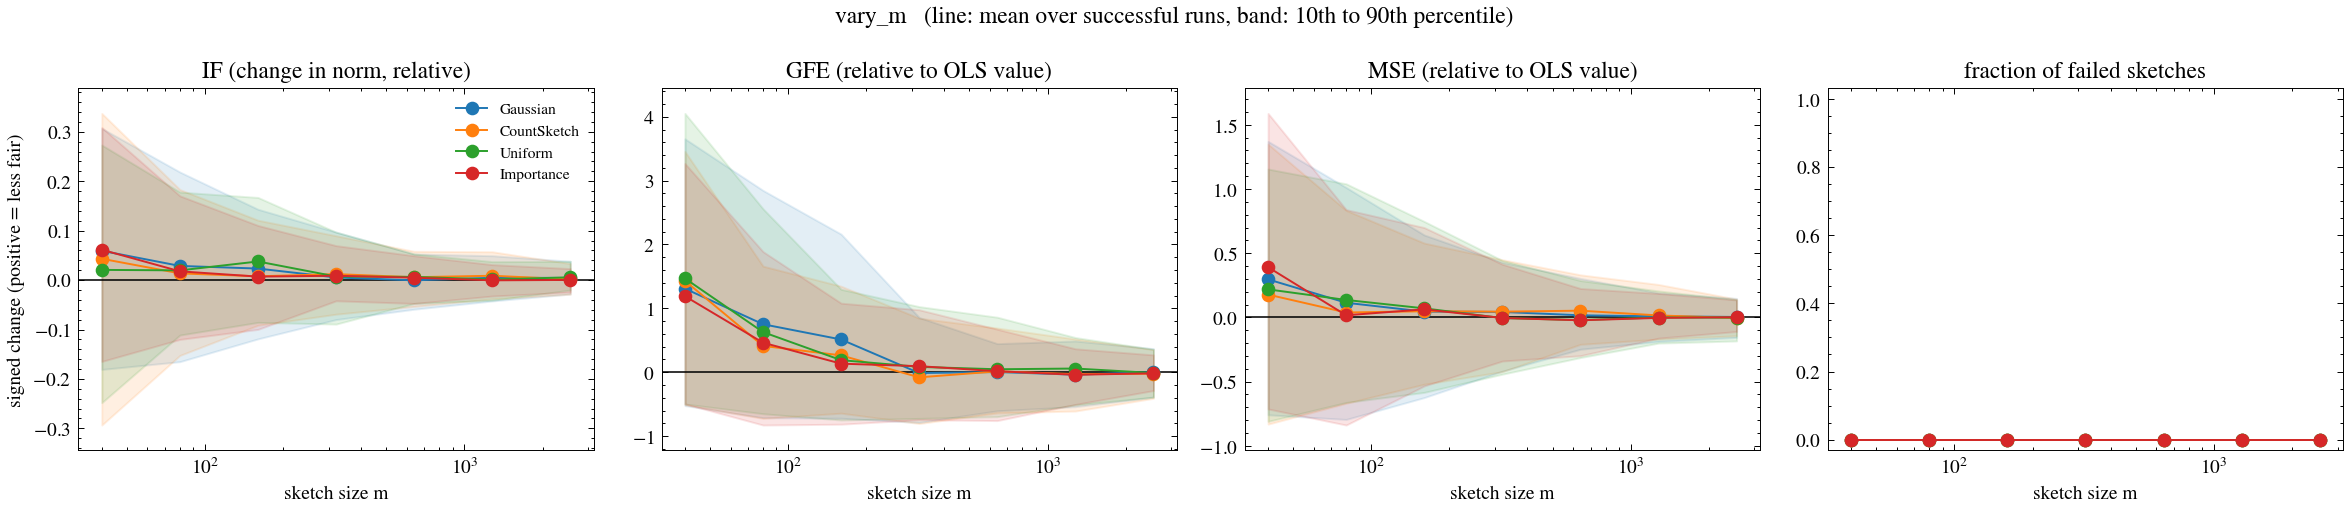

Source data for this figure (header and first rows):
dataset, m, family, metric, ols_value, reps, mean_signed, se_signed, frac_failed, frac_worse, mean_abs, mean_rel, q10_rel, q90_rel, excess_loss_rel, x
synthetic, 40, gauss, IF, 7.702, 100, 0.05928, 0.02007, 0.0, 0.6, 0.17, 0.05928, -0.1808, 0.3069, 0.3335, 40
synthetic, 40, gauss, GFE, 0.06754, 100, 0.08839, 0.01048, 0.0, 0.77, 0.1024, 1.309, -0.5231, 3.655, 0.3335, 40
synthetic, 40, gauss, MSE, 0.2544, 100, 0.07535, 0.02206, 0.0, 0.56, 0.181, 0.2962, -0.7583, 1.371, 0.3335, 40
synthetic, 40, cs, IF, 7.702, 100, 0.0431, 0.02651, 0.0, 0.61, 0.2145, 0.0431, -0.2933, 0.3372, 0.3742, 40
synthetic, 40, cs, GFE, 0.06754, 100, 0.09667, 0.01146, 0.0, 0.76, 0.1121, 1.431, -0.5118, 3.458, 0.3742, 40
synthetic, 40, cs, MSE, 0.2544, 100, 0.04522, 0.02181, 0.0, 0.52, 0.1812, 0.1777, -0.8309, 1.35, 0.3742, 40
synthetic, 40, unif, IF, 7.702, 100, 0.02061, 0.02073, 0.0, 0.54, 0.1647, 0.02061, -0.248, 0.2732, 0.356, 40
synthetic, 40, unif, GFE, 0.06754, 100, 0.09919, 0.01267, 0.0, 0.73, 0.1161, 1.469, -0.498, 4.053, 0.356, 40
synthetic, 40, unif, MSE, 0.2544, 100, 0.05555, 0.02019, 0.0, 0.58, 0.169, 0.2184, -0.8091, 1.155, 0.356, 40
synthetic, 40, is, IF, 7.702, 100, 0.06142, 0.01819, 0.0, 0.63, 0.1546, 0.06142, -0.1646, 0.3087, 0.3006, 40
synthetic, 40, is, GFE, 0.06754, 100, 0.08037, 0.01024, 0.0, 0.74, 0.09501, 1.19, -0.4962, 3.268, 0.3006, 40
synthetic, 40, is, MSE, 0.2544, 100, 0.09948, 0.02296, 0.0, 0.66, 0.1956, 0.391, -0.7128, 1.588, 0.3006, 40
synthetic, 80, gauss, IF, 7.702, 100, 0.02863, 0.01466, 0.0, 0.61, 0.1226, 0.02863, -0.1651, 0.2186, 0.1413, 80
synthetic, 80, gauss, GFE, 0.06754, 100, 0.05073, 0.009698, 0.0, 0.65, 0.07453, 0.7511, -0.7122, 2.847, 0.1413, 80
synthetic, 80, gauss, MSE, 0.2544, 100, 0.02903, 0.01752, 0.0, 0.53, 0.1368, 0.1141, -0.7945, 1.012, 0.1413, 80
synthetic, 80, cs, IF, 7.702, 100, 0.01356, 0.01405, 0.0, 0.5, 0.1075, 0.01356, -0.1525, 0.1832, 0.1448, 80
synthetic, 80, cs, GFE, 0.06754, 100, 0.02781, 0.006315, 0.0, 0.64, 0.05356, 0.4118, -0.7242, 1.661, 0.1448, 80
synthetic, 80, cs, MSE, 0.2544, 100, 0.009695, 0.0163, 0.0, 0.44, 0.1286, 0.03811, -0.669, 0.8337, 0.1448, 80
synthetic, 80, unif, IF, 7.702, 100, 0.01965, 0.01252, 0.0, 0.5, 0.09616, 0.01965, -0.1113, 0.178, 0.1416, 80
synthetic, 80, unif, GFE, 0.06754, 100, 0.04241, 0.008142, 0.0, 0.56, 0.06725, 0.628, -0.6501, 2.559, 0.1416, 80
synthetic, 80, unif, MSE, 0.2544, 100, 0.03458, 0.01621, 0.0, 0.51, 0.1358, 0.1359, -0.6622, 1.04, 0.1416, 80
synthetic, 80, is, IF, 7.702, 100, 0.0177, 0.01236, 0.0, 0.51, 0.101, 0.0177, -0.12, 0.1704, 0.1146, 80
synthetic, 80, is, GFE, 0.06754, 100, 0.0312, 0.007458, 0.0, 0.6, 0.05777, 0.4619, -0.8277, 1.888, 0.1146, 80
synthetic, 80, is, MSE, 0.2544, 100, 0.004228, 0.01538, 0.0, 0.5, 0.1248, 0.01662, -0.8381, 0.8394, 0.1146, 80
synthetic, 160, gauss, IF, 7.702, 100, 0.02331, 0.01048, 0.0, 0.61, 0.08684, 0.02331, -0.119, 0.1433, 0.06807, 160
synthetic, 160, gauss, GFE, 0.06754, 100, 0.03459, 0.006837, 0.0, 0.64, 0.05992, 0.5122, -0.7209, 2.162, 0.06807, 160
synthetic, 160, gauss, MSE, 0.2544, 100, 0.01145, 0.01205, 0.0, 0.52, 0.09688, 0.04501, -0.6242, 0.6416, 0.06807, 160
synthetic, 160, cs, IF, 7.702, 100, 0.007654, 0.009797, 0.0, 0.51, 0.07776, 0.007654, -0.09143, 0.1212, 0.06802, 160
synthetic, 160, cs, GFE, 0.06754, 100, 0.01779, 0.005298, 0.0, 0.55, 0.04255, 0.2634, -0.6418, 1.347, 0.06802, 160
synthetic, 160, cs, MSE, 0.2544, 100, 0.01223, 0.0114, 0.0, 0.53, 0.09526, 0.04807, -0.5203, 0.5786, 0.06802, 160
synthetic, 160, unif, IF, 7.702, 100, 0.03764, 0.01004, 0.0, 0.63, 0.08589, 0.03764, -0.0856, 0.1672, 0.06625, 160
synthetic, 160, unif, GFE, 0.06754, 100, 0.01275, 0.005793, 0.0, 0.46, 0.04649, 0.1887, -0.749, 1.298, 0.06625, 160
synthetic, 160, unif, MSE, 0.2544, 100, 0.01793, 0.01299, 0.0, 0.58, 0.1044, 0.07046, -0.584, 0.7471, 0.06625, 160
synthetic, 160, is, IF, 7.702, 100, 0.007034, 0.00884, 0.0, 0.56, 0.07015, 0.007034, -0.09977, 0.1105, 0.04974, 160
synthetic, 160, is, GFE, 0.06754, 100, 0.009019, 0.00508, 0.0, 0.54, 0.04246, 0.1335, -0.8143, 1.081, 0.04974, 160
synthetic, 160, is, MSE, 0.2544, 100, 0.01598, 0.01176, 0.0, 0.53, 0.09152, 0.06282, -0.5336, 0.6995, 0.04974, 160
synthetic, 320, gauss, IF, 7.702, 100, 0.005272, 0.007229, 0.0, 0.55, 0.05951, 0.005272, -0.0799, 0.09707, 0.0325, 320
synthetic, 320, gauss, GFE, 0.06754, 100, -0.0008937, 0.004729, 0.0, 0.45, 0.03698, -0.01323, -0.7876, 0.8567, 0.0325, 320
synthetic, 320, gauss, MSE, 0.2544, 100, 0.01082, 0.009098, 0.0, 0.57, 0.07562, 0.04254, -0.4186, 0.4288, 0.0325, 320
synthetic, 320, cs, IF, 7.702, 100, 0.01207, 0.006514, 0.0, 0.59, 0.05201, 0.01207, -0.06904, 0.0897, 0.03068, 320
synthetic, 320, cs, GFE, 0.06754, 100, -0.005437, 0.004146, 0.0, 0.41, 0.03411, -0.08049, -0.8044, 0.8454, 0.03068, 320
synthetic, 320, cs, MSE, 0.2544, 100, 0.01139, 0.008091, 0.0, 0.57, 0.06454, 0.04478, -0.4224, 0.4494, 0.03068, 320
synthetic, 320, unif, IF, 7.702, 100, 0.007216, 0.00749, 0.0, 0.55, 0.05984, 0.007216, -0.08906, 0.09698, 0.03468, 320
synthetic, 320, unif, GFE, 0.06754, 100, 0.005607, 0.004362, 0.0, 0.56, 0.03589, 0.08302, -0.7237, 1.027, 0.03468, 320
synthetic, 320, unif, MSE, 0.2544, 100, -0.001343, 0.008821, 0.0, 0.49, 0.07143, -0.005279, -0.442, 0.4437, 0.03468, 320
synthetic, 320, is, IF, 7.702, 100, 0.008766, 0.004798, 0.0, 0.52, 0.03806, 0.008766, -0.04192, 0.06969, 0.0229, 320
synthetic, 320, is, GFE, 0.06754, 100, 0.006371, 0.004419, 0.0, 0.53, 0.03462, 0.09433, -0.744, 0.9779, 0.0229, 320
synthetic, 320, is, MSE, 0.2544, 100, -0.001131, 0.006887, 0.0, 0.49, 0.05641, -0.004445, -0.3397, 0.4141, 0.0229, 320
synthetic, 640, gauss, IF, 7.702, 100, -0.0005173, 0.004628, 0.0, 0.51, 0.03629, -0.0005173, -0.05896, 0.05264, 0.01406, 640
synthetic, 640, gauss, GFE, 0.06754, 100, 0.0001608, 0.003063, 0.0, 0.51, 0.02447, 0.00238, -0.6041, 0.4474, 0.01406, 640
synthetic, 640, gauss, MSE, 0.2544, 100, 0.004169, 0.005845, 0.0, 0.51, 0.0442, 0.01639, -0.2477, 0.3037, 0.01406, 640
synthetic, 640, cs, IF, 7.702, 100, 0.005783, 0.004586, 0.0, 0.59, 0.03805, 0.005783, -0.05334, 0.05821, 0.01562, 640
synthetic, 640, cs, GFE, 0.06754, 100, 0.0008973, 0.003535, 0.0, 0.47, 0.02884, 0.01328, -0.6376, 0.6912, 0.01562, 640
synthetic, 640, cs, MSE, 0.2544, 100, 0.01334, 0.005486, 0.0, 0.57, 0.04378, 0.05244, -0.2098, 0.3316, 0.01562, 640
synthetic, 640, unif, IF, 7.702, 100, 0.00645, 0.004315, 0.0, 0.59, 0.03442, 0.00645, -0.04718, 0.05296, 0.01512, 640
synthetic, 640, unif, GFE, 0.06754, 100, 0.0031, 0.003958, 0.0, 0.52, 0.03272, 0.0459, -0.6965, 0.8612, 0.01512, 640
synthetic, 640, unif, MSE, 0.2544, 100, -0.00523, 0.005612, 0.0, 0.5, 0.04309, -0.02056, -0.3127, 0.2871, 0.01512, 640
synthetic, 640, is, IF, 7.702, 100, 0.004788, 0.004224, 0.0, 0.54, 0.03331, 0.004788, -0.04729, 0.04929, 0.01128, 640
synthetic, 640, is, GFE, 0.06754, 100, 0.001053, 0.003618, 0.0, 0.55, 0.02821, 0.0156, -0.7581, 0.673, 0.01128, 640
synthetic, 640, is, MSE, 0.2544, 100, -0.005706, 0.005352, 0.0, 0.46, 0.04398, -0.02243, -0.2982, 0.2253, 0.01128, 640
... 24 more rows
